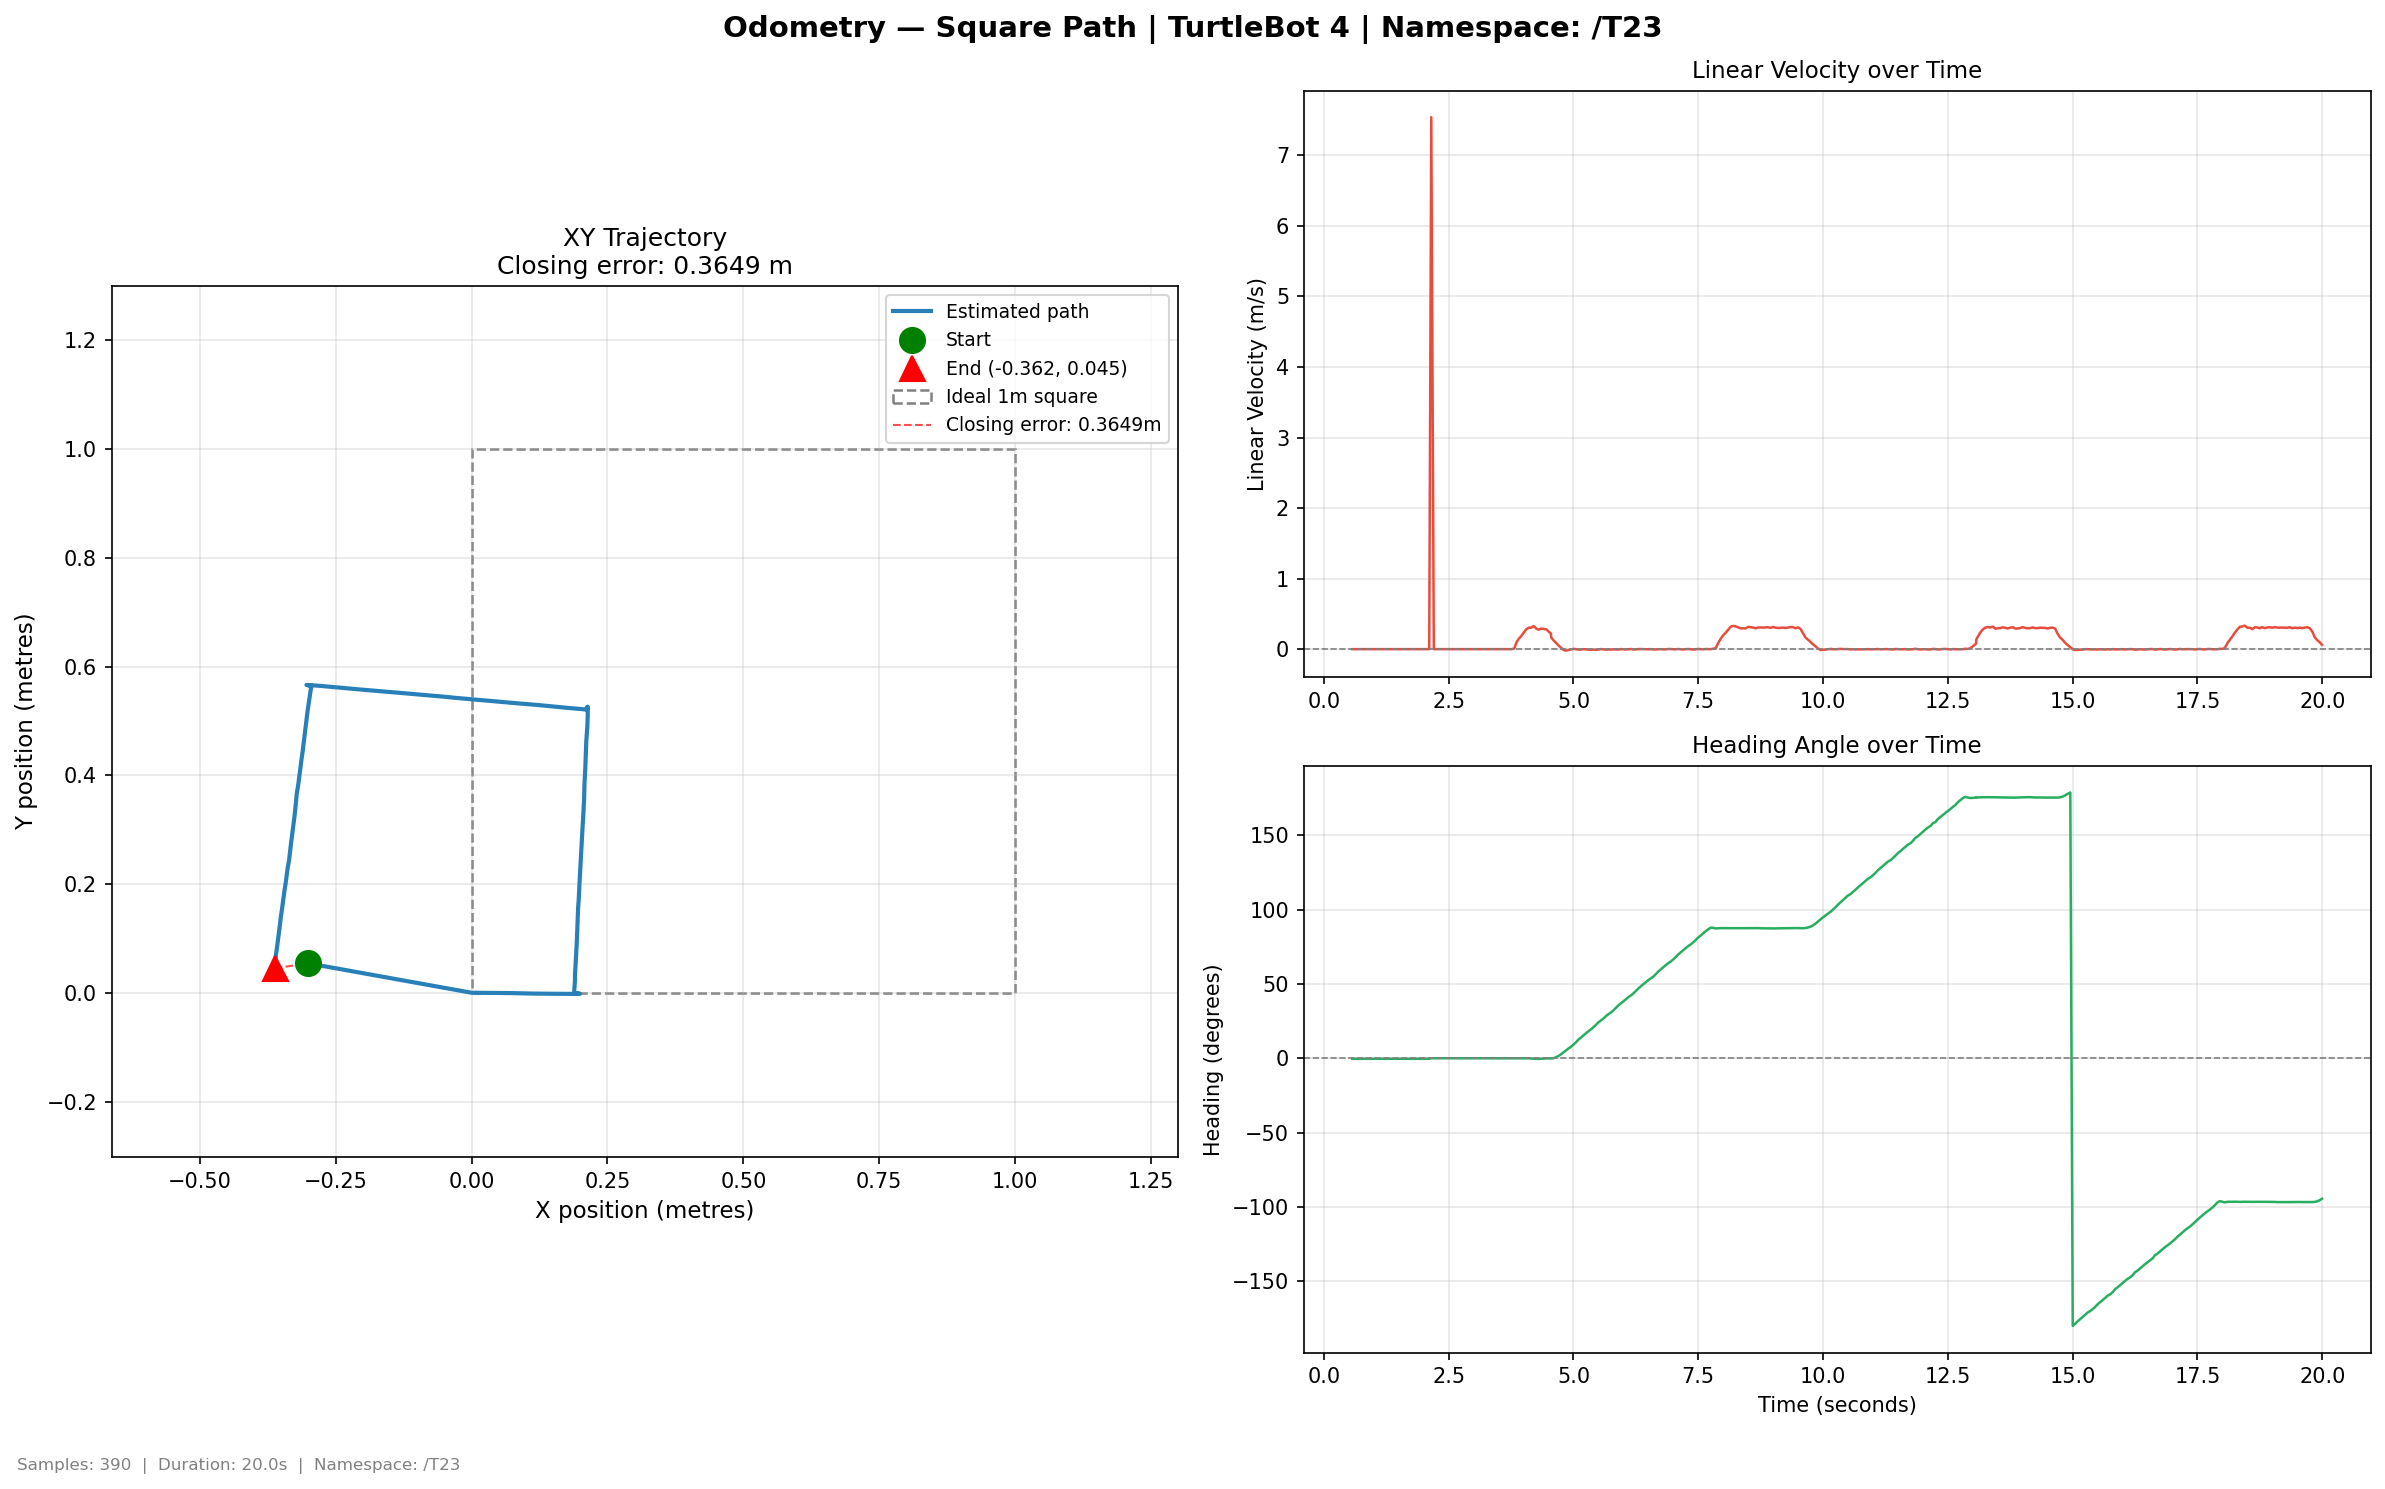

Source data for this figure (header and first rows):
time, x, y, yaw_deg, vel_lin, vel_ang
0.5677, -0.3015, 0.05436, -0.3621, 0.0, 0.0
0.6068, -0.3015, 0.05436, -0.3621, 0.0, 0.0
0.6474, -0.3015, 0.05436, -0.3621, 0.0, 0.0
0.6961, -0.3015, 0.05436, -0.3621, 0.0, 0.0
0.7472, -0.3015, 0.05436, -0.3621, 0.0, 0.0
0.7965, -0.3015, 0.05436, -0.3621, 0.0, 0.0
0.8469, -0.3015, 0.05436, -0.3621, 0.0, 0.0
0.897, -0.3015, 0.05436, -0.3621, 0.0, 0.0
0.9531, -0.3015, 0.05436, -0.3621, 0.0, 0.0
1, -0.3015, 0.05436, -0.3618, 7e-06, 6.7e-05
1.048, -0.3015, 0.05436, -0.3618, 0.0, 0.0
1.096, -0.3015, 0.05436, -0.3618, 0.0, 0.0
1.147, -0.3015, 0.05436, -0.3618, 0.0, 0.0
1.196, -0.3015, 0.05436, -0.3618, 0.0, 0.0
1.248, -0.3015, 0.05436, -0.3618, 0.0, 0.0
1.297, -0.3015, 0.05436, -0.3618, 0.0, 0.0
1.35, -0.3015, 0.05436, -0.3618, 0.0, 0.0
1.403, -0.3015, 0.05436, -0.3618, 0.0, 0.0
1.446, -0.3015, 0.05436, -0.3618, 0.0, 0.0
1.51, -0.3015, 0.05436, -0.3618, 0.0, 0.0
1.547, -0.3015, 0.05436, -0.3618, 0.0, 0.0
1.596, -0.3015, 0.05436, -0.3618, 0.0, 0.0
1.647, -0.3015, 0.05436, -0.3618, 0.0, 0.0
1.697, -0.3015, 0.05436, -0.3618, 0.0, 0.0
1.753, -0.3015, 0.05436, -0.3618, 0.0, 0.0
1.81, -0.3015, 0.05436, -0.3618, 0.0, 0.0
1.856, -0.3015, 0.05436, -0.3618, 0.0, 0.0
1.898, -0.3015, 0.05436, -0.3618, 0.0, 0.0
1.953, -0.3015, 0.05436, -0.3618, 0.0, 0.0
2.01, -0.3015, 0.05436, -0.3618, 0.0, 0.0
2.06, -0.3015, 0.05436, -0.3618, 0.0, 0.0
2.11, -0.3015, 0.05436, -0.3618, 0.0, 0.0
2.151, 0.0, 0.0, -0.0, 7.542, 0.1578
2.201, 0.0, 0.0, -0.0, 0.0, -0.0
2.247, 0.0, 0.0, -0.0, 0.0, -0.0
2.296, 0.0, 0.0, -0.0, 0.0, -0.0
2.346, 0.0, 0.0, -0.0, 0.0, -0.0
2.396, 0.0, 0.0, -0.0, 0.0, -0.0
2.448, 0.0, 0.0, -0.0, 0.0, -0.0
2.496, 0.0, 0.0, -0.0, 0.0, -0.0
2.552, 0.0, 0.0, -0.0, 0.0, -0.0
2.602, 0.0, 0.0, -0.0, 0.0, -0.0
2.65, 0.0, 0.0, -0.0, 0.0, -0.0
2.696, 0.0, 0.0, -0.0, 0.0, -0.0
2.749, 0.0, 0.0, -0.0, 0.0, -0.0
2.796, 0.0, 0.0, -0.0, 0.0, -0.0
2.849, 0.0, 0.0, -0.0, 0.0, -0.0
2.897, 0.0, 0.0, -0.0, 0.0, -0.0
2.952, 0.0, -0.0, 0.0002, 7e-06, 5.4e-05
3.012, 0.0, -0.0, 0.0002, 0.0, 0.0
3.056, 0.0, -0.0, 0.0002, 0.0, 0.0
3.101, 0.0, -0.0, 0.0002, 0.0, 0.0
3.148, 0.0, -0.0, 0.0002, 0.0, 0.0
3.2, 0.0, -0.0, 0.0002, 0.0, 0.0
3.249, 0.0, -0.0, 0.0002, 0.0, 0.0
3.303, 0.0, -0.0, 0.0002, 0.0, 0.0
3.354, 0.0, -0.0, 0.0002, 0.0, 0.0
3.4, 0.0, -0.0, 0.0002, 0.0, 0.0
3.451, 0.0, -0.0, 0.0002, 1e-06, 7e-06
3.504, 0.0, -0.0, 0.0002, 0.0, 0.0
... 330 more rows
